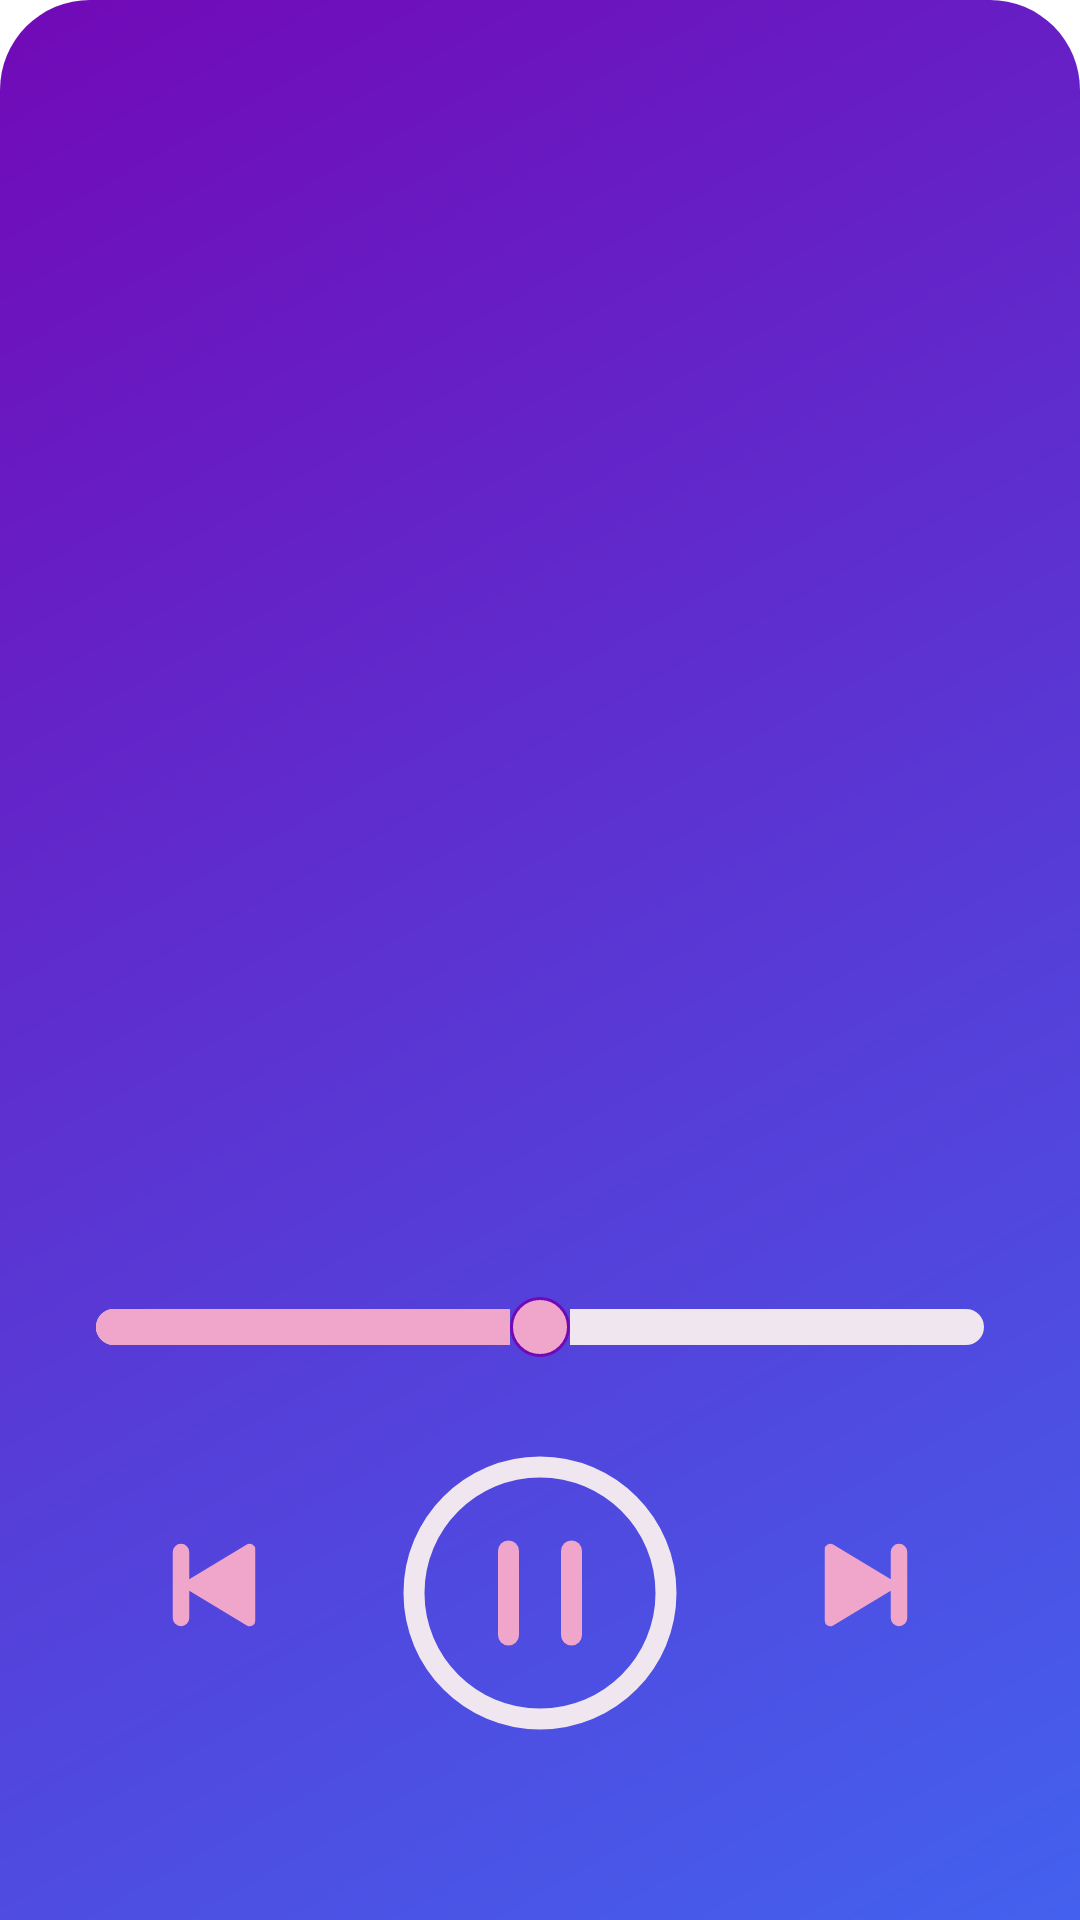

Produce the Android XML layout that renders to this screen, including the resource entries it uses.
<!-- AndroidManifest.xml: application theme AppTheme -->
<!-- res/layout/activity_player.xml -->
<?xml version="1.0" encoding="utf-8"?>
<androidx.constraintlayout.widget.ConstraintLayout xmlns:android="http://schemas.android.com/apk/res/android"
    xmlns:app="http://schemas.android.com/apk/res-auto"
    xmlns:tools="http://schemas.android.com/tools"
    android:layout_width="match_parent"
    android:layout_height="match_parent"
    android:background="@drawable/player_background"
    tools:context=".ui.player.PlayerActivity">
    <ImageView
        android:id="@+id/song_cover"
        android:layout_width="300dp"
        android:layout_height="300dp"
        tools:src="@color/colorPrimary"
        android:layout_margin="16dp"
        app:layout_constraintVertical_bias="0.2"
        app:layout_constraintTop_toTopOf="parent"
        app:layout_constraintBottom_toBottomOf="parent"
        app:layout_constraintStart_toStartOf="parent"
        app:layout_constraintEnd_toEndOf="parent"
        />
    <TextView
        android:id="@+id/song_artist"
        android:layout_width="wrap_content"
        android:layout_height="wrap_content"
        tools:text="Song Artist"
        android:textAllCaps="false"
        android:textAppearance="@style/TextAppearance.MaterialComponents.Headline6"
        android:textColor="@color/colorGradientStart"
        app:layout_constraintVertical_bias="0.05"
        app:layout_constraintBottom_toBottomOf="parent"
        app:layout_constraintEnd_toEndOf="parent"
        app:layout_constraintStart_toStartOf="parent"
        app:layout_constraintTop_toBottomOf="@id/song_cover"
        />
    <TextView
        android:id="@+id/song_title"
        android:layout_width="wrap_content"
        android:layout_height="wrap_content"
        tools:text="Song Name"
        android:textColor="@color/colorGradientEnd"
        android:textAppearance="@style/TextAppearance.MaterialComponents.Headline5"
        app:layout_constraintVertical_bias="0.9"
        app:layout_constraintTop_toTopOf="parent"
        app:layout_constraintBottom_toTopOf="@id/song_cover"
        app:layout_constraintStart_toStartOf="parent"
        app:layout_constraintEnd_toEndOf="parent"
        />
    <SeekBar
        android:id="@+id/song_duration_seekBar"
        android:layout_width="0dp"
        android:layout_height="wrap_content"
        android:layout_margin="16dp"
        android:max="100"
        android:maxHeight="12dp"
        android:minHeight="12dp"
        android:progress="50"
        android:progressDrawable="@drawable/player_progress"
        android:thumb="@drawable/player_thumb"
        app:layout_constraintBottom_toBottomOf="parent"
        app:layout_constraintEnd_toEndOf="parent"
        app:layout_constraintStart_toStartOf="parent"
        app:layout_constraintTop_toBottomOf="@id/song_cover"
        app:layout_constraintVertical_bias="0.184" />

    <ImageButton
        android:id="@+id/play_pause_button"
        android:layout_width="wrap_content"
        android:layout_height="wrap_content"
        android:background="@drawable/ic_pause_circle_outline"
        app:layout_constraintVertical_bias="0.3"
        app:layout_constraintTop_toBottomOf="@id/song_duration_seekBar"
        app:layout_constraintBottom_toBottomOf="parent"
        app:layout_constraintStart_toStartOf="parent"
        app:layout_constraintEnd_toEndOf="parent"
        android:contentDescription="@string/play_pause_button_content_description"
        />
    <ImageButton
        android:layout_width="wrap_content"
        android:layout_height="wrap_content"
        android:background="@drawable/ic_play_skip_forward_circle_outline"
        app:layout_constraintVertical_bias="0.32"
        app:layout_constraintHorizontal_bias="0.9"
        app:layout_constraintTop_toBottomOf="@id/song_duration_seekBar"
        app:layout_constraintBottom_toBottomOf="parent"
        app:layout_constraintStart_toStartOf="parent"
        app:layout_constraintEnd_toEndOf="parent"
        android:contentDescription="@string/skip_forward_content_description"
        />
    <ImageButton
        android:layout_width="wrap_content"
        android:layout_height="wrap_content"
        android:background="@drawable/ic_play_skip_back_circle_outline"
        app:layout_constraintVertical_bias="0.32"
        app:layout_constraintHorizontal_bias="0.1"
        app:layout_constraintTop_toBottomOf="@id/song_duration_seekBar"
        app:layout_constraintBottom_toBottomOf="parent"
        app:layout_constraintStart_toStartOf="parent"
        app:layout_constraintEnd_toEndOf="parent"
        android:contentDescription="@string/skip_forward_content_description"
        />


</androidx.constraintlayout.widget.ConstraintLayout>
<!-- resources referenced by this layout -->
<resources>
  <color name="colorGradientEnd">@color/colorAccent</color>
  <color name="colorGradientStart">#f0a6ca</color>
  <color name="colorPrimary">#7209b7</color>
  <!-- drawable ic_play_skip_back_circle_outline (drawable) -->
  <vector android:autoMirrored="true" android:height="88dp"
      android:viewportHeight="512" android:viewportWidth="512"
      android:width="88dp" xmlns:android="http://schemas.android.com/apk/res/android">
      <path android:fillColor="@color/colorGradientStart" android:pathData="M192,176a16,16 0,0 1,16 16v53l111.68,-67.46A10.78,10.78 0,0 1,336 186.87V325.13a10.78,10.78 0,0 1,-16.32 9.31L208,267v53a16,16 0,0 1,-32 0V192A16,16 0,0 1,192 176Z"/>
  </vector>
  <!-- drawable ic_play_skip_forward_circle_outline (drawable) -->
  <vector android:autoMirrored="true" android:height="88dp"
      android:viewportHeight="512" android:viewportWidth="512"
      android:width="88dp" xmlns:android="http://schemas.android.com/apk/res/android">
      <path android:fillColor="@color/colorGradientStart" android:pathData="M320,176a16,16 0,0 0,-16 16v53L192.32,177.56A10.78,10.78 0,0 0,176 186.87V325.13a10.78,10.78 0,0 0,16.32 9.31L304,267v53a16,16 0,0 0,32 0V192A16,16 0,0 0,320 176Z"/>
  </vector>
  <!-- drawable player_background (drawable) -->
  <?xml version="1.0" encoding="utf-8"?>
  <shape xmlns:android="http://schemas.android.com/apk/res/android"
      android:shape="rectangle">
      <corners android:topLeftRadius="30dp" android:topRightRadius="30dp"/>
      <gradient
          android:angle="315"
          android:type="linear"
          android:startColor="@color/colorPrimary"
          android:endColor="@color/colorPrimaryDark"
          />
  </shape>
  <!-- drawable player_progress (drawable) -->
  <?xml version="1.0" encoding="utf-8"?>
  <layer-list xmlns:android="http://schemas.android.com/apk/res/android" >
      <item android:id="@android:id/background">
          <shape android:shape="rectangle" >
              <solid
                  android:color="@color/colorGradientEnd" />
              <corners android:radius="20dp"/>
          </shape>
      </item>
      <item android:id="@android:id/progress">
          <clip>
              <shape android:shape="rectangle" >
                  <solid
                      android:color="@color/colorGradientStart" />
                  <corners android:radius="20dp"/>
              </shape>
          </clip>
      </item>
  </layer-list>
  <!-- drawable player_thumb (drawable) -->
  <?xml version="1.0" encoding="utf-8"?>
  <selector xmlns:android="http://schemas.android.com/apk/res/android">
      <item android:state_active="true">
          <shape
              android:shape="oval"
              >
              <stroke android:width="1dp" android:color="@color/colorPrimary"/>
              <solid android:color="@color/colorGradientStart"/>
              <size android:width="25dp" android:height="25dp"/>
          </shape>
      </item>
  
      <item android:state_active="false">
          <shape
              android:shape="oval"
              >
              <stroke android:width="1dp" android:color="@color/colorPrimary"/>
              <solid android:color="@color/colorGradientStart"/>
              <size android:width="20dp" android:height="20dp"/>
          </shape>
      </item>
  </selector>
  <string name="play_pause_button_content_description">Play/Pause button</string>
  <string name="skip_forward_content_description">Skip forward</string>
  <style name="AppTheme" parent="Theme.MaterialComponents.DayNight.NoActionBar">
          
          <item name="colorPrimary">@color/colorPrimary</item>
          <item name="colorPrimaryDark">@color/colorPrimaryDark</item>
          <item name="colorAccent">@color/colorAccent</item>
      </style>
  <color name="colorAccent">#f0e6ef</color>
  <color name="colorPrimaryDark">#4361ee</color>
</resources>
